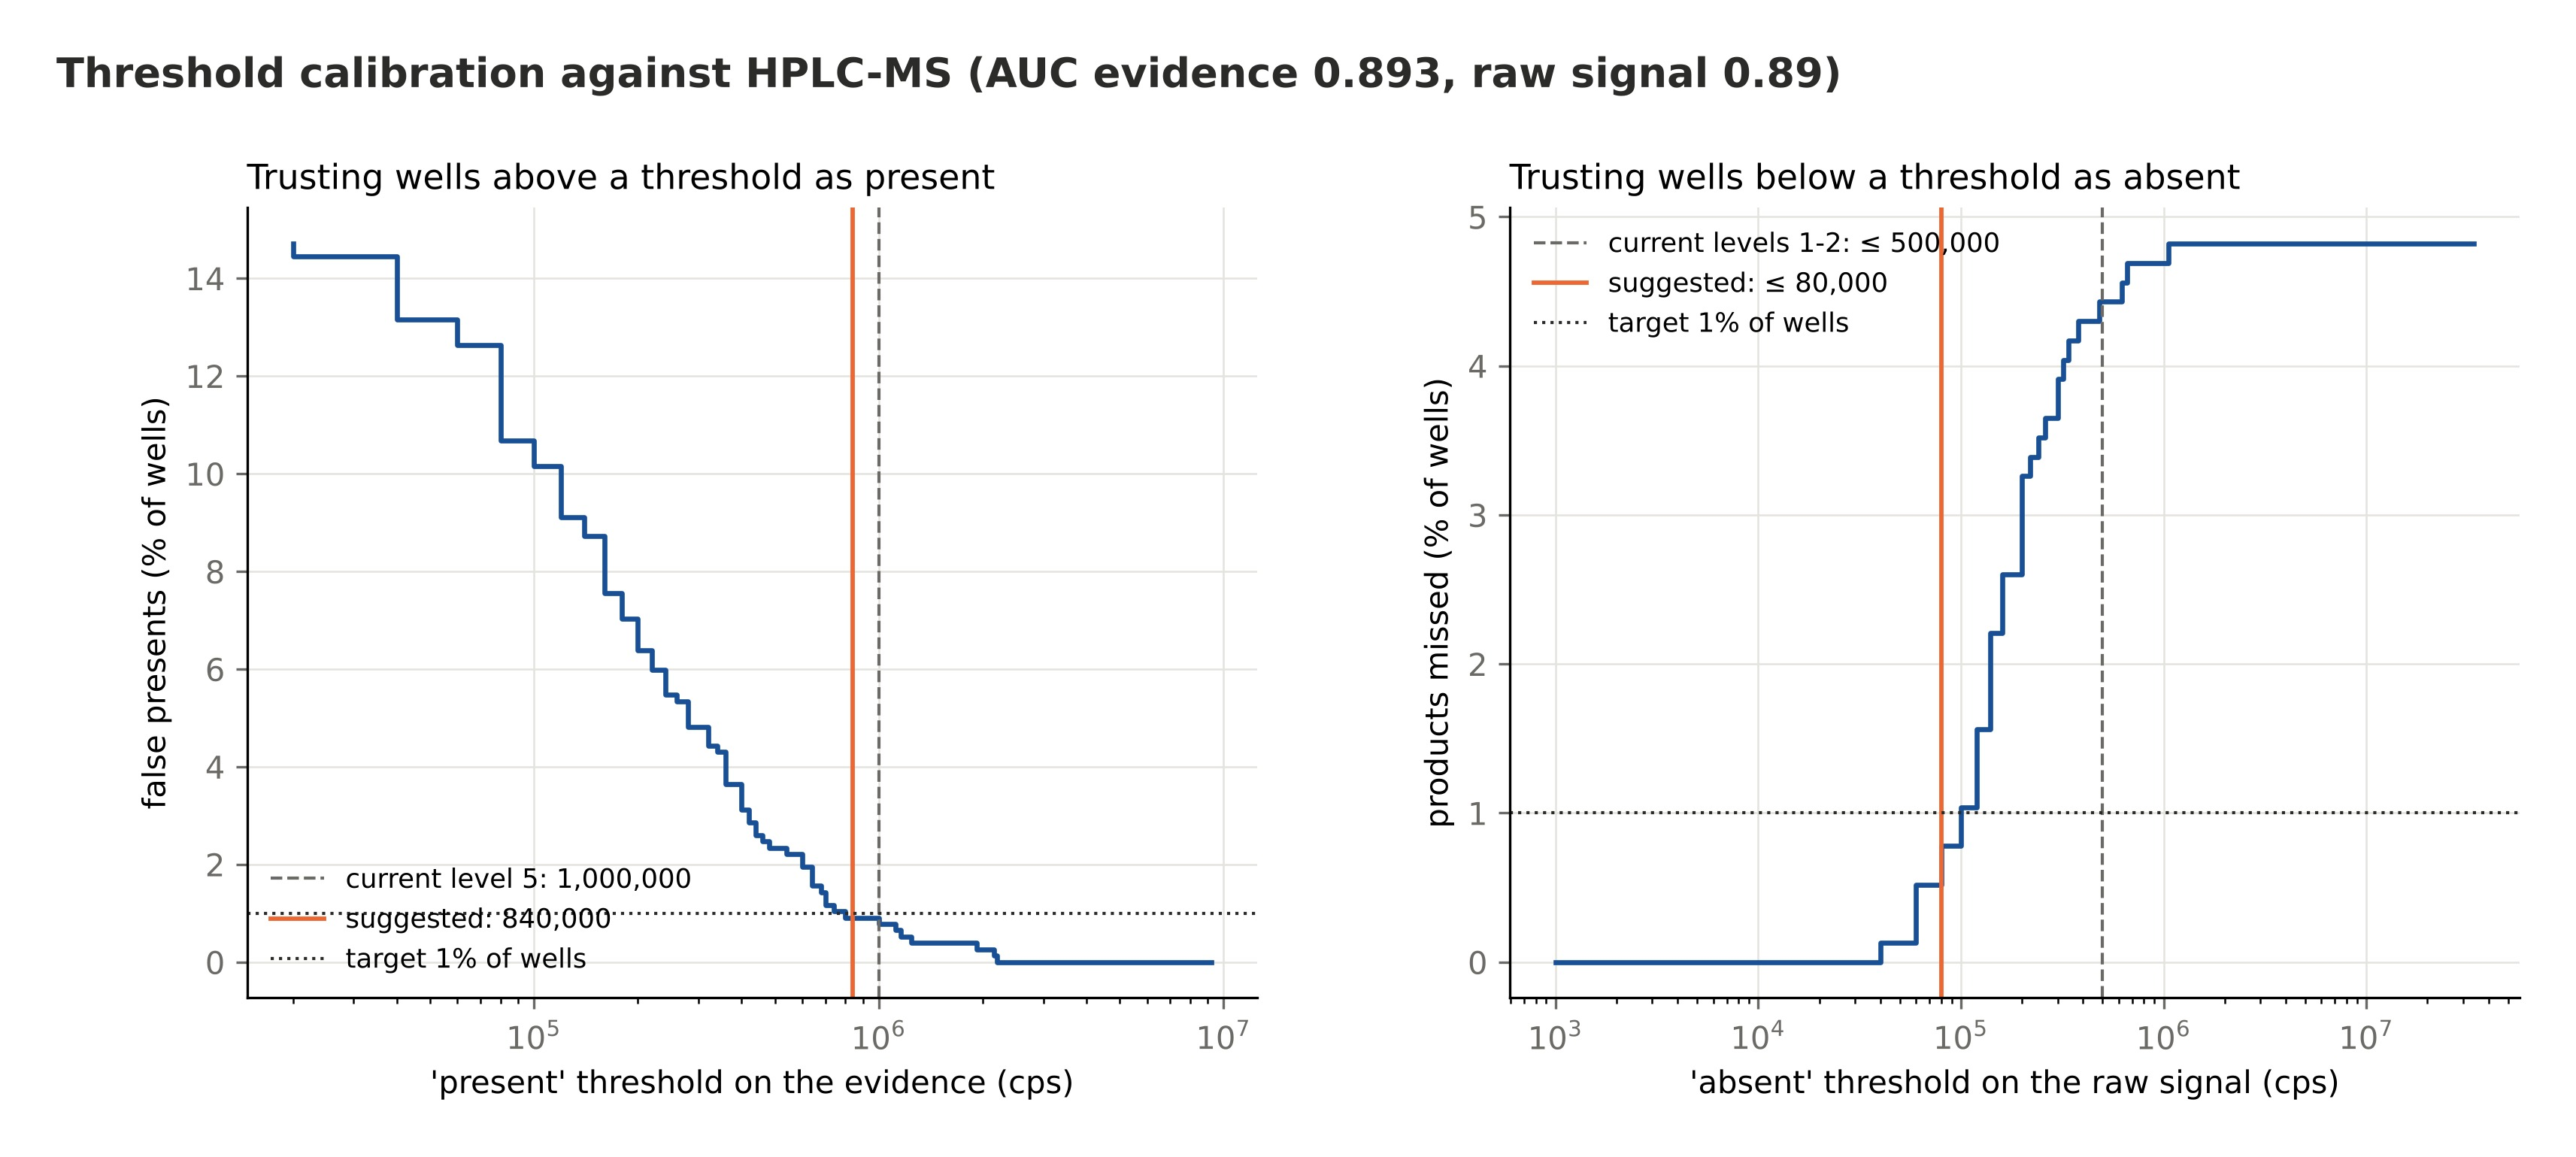

Data behind this chart, as committed beside it:
Fitted_on, Tested_on, Present_threshold_cps, Absent_threshold_cps, called_present, false_present, called_absent, products_missed, to_HPLC_MS, wells, false_present_%, products_missed_%, Note
all plates, all plates (same data), 840000, 80000, 135, 7, 81, 6, 552, 768, 0.91, 0.78, 
plates except 1, plate 1, 1320000, 180000, 25, 0, 161, 17, 198, 384, 0.0, 4.43, 
plates except 2, plate 2, 760000, 60000, 88, 5, 16, 1, 280, 384, 1.3, 0.26, 
